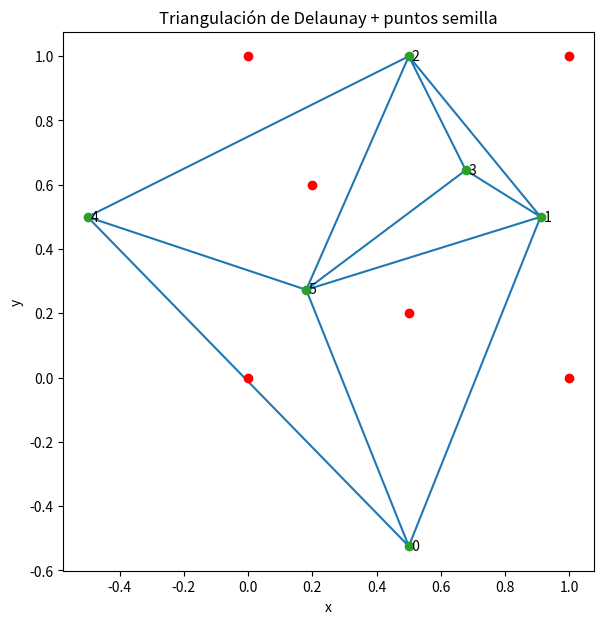
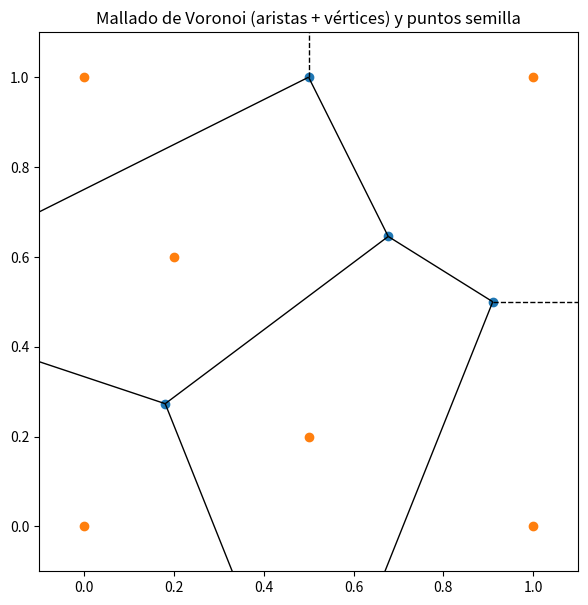

These charts were generated, in order, by the following Python code:
import numpy as np
import matplotlib.pyplot as plt
from scipy.spatial import Voronoi, Delaunay, voronoi_plot_2d

# ---- PUNTOS SEMILLA (cámbialos por los tuyos) ----
puntos = np.array([
    [0, 0],
    [1, 0],
    [0, 1],
    [1, 1],
    [0.5, 0.2],
    [0.2, 0.6],
])

# Calculas el Voronoi con los mismos puntos 
vor = Voronoi(puntos)
vertices = vor.vertices

#-------------------------------------------------------------------------------------------------------------
# Triangulación de Delaunay (dual del Voronoi)
#-------------------------------------------------------------------------------------------------------------

tri = Delaunay(vor.vertices)
# ---- PLOT ----
fig, ax = plt.subplots(figsize=(7, 7))

# Triángulos de Delaunay
ax.triplot(vertices[:, 0], vertices[:, 1], tri.simplices)

# Puntos semilla
ax.plot(puntos[:, 0], puntos[:, 1], "o", color="red")  # círculos rojos

#Vertices del Voronoi
ax.plot(vertices[:, 0], vertices[:, 1], "o", label="Vértices Voronoi")

# (Opcional) etiqueta cada semilla con su índice
for i, (x, y) in enumerate(vertices):
    ax.text(x, y, f" {i}", va="center")

ax.set_aspect("equal", adjustable="box")
ax.set_title("Triangulación de Delaunay + puntos semilla")
ax.set_xlabel("x")
ax.set_ylabel("y")
plt.show()

#-------------------------------------------------------------------------------------------------------------
# Mallado de Voronoi (aristas + vértices)
#-------------------------------------------------------------------------------------------------------------

fig, ax = plt.subplots(figsize=(7, 7))

# Dibuja aristas (equidistancia a 2 semillas) y vértices (equidistancia a 3 semillas)
voronoi_plot_2d(vor, ax=ax, show_points=False, show_vertices=True)

# Dibuja semillas
ax.plot(puntos[:, 0], puntos[:, 1], "o")

ax.set_aspect("equal", adjustable="box")
ax.set_title("Mallado de Voronoi (aristas + vértices) y puntos semilla")
plt.show()
